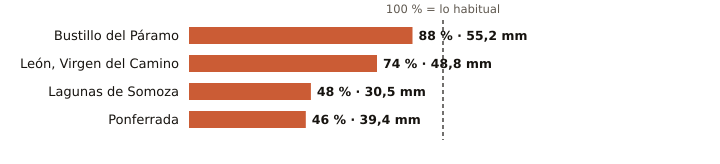

The file beside this chart, header and first rows:
estacion, provincia, indicativo, mm_otono, referencia_mm, pct, periodo_referencia, hasta, hora
Bustillo del Páramo, León, 2742R, 55.2, 62.5, 88, 2009-2025, 2026-10-19, 20
León, Virgen del Camino, León, 2661, 48.8, 66.1, 74, 1991-2020, 2026-10-19, 21
Lagunas de Somoza, León, 2737E, 30.5, 63.2, 48, 2000-2025, 2026-10-19, 21
Ponferrada, León, 1549, 39.4, 86.2, 46, 1991-2020, 2026-10-19, 21
